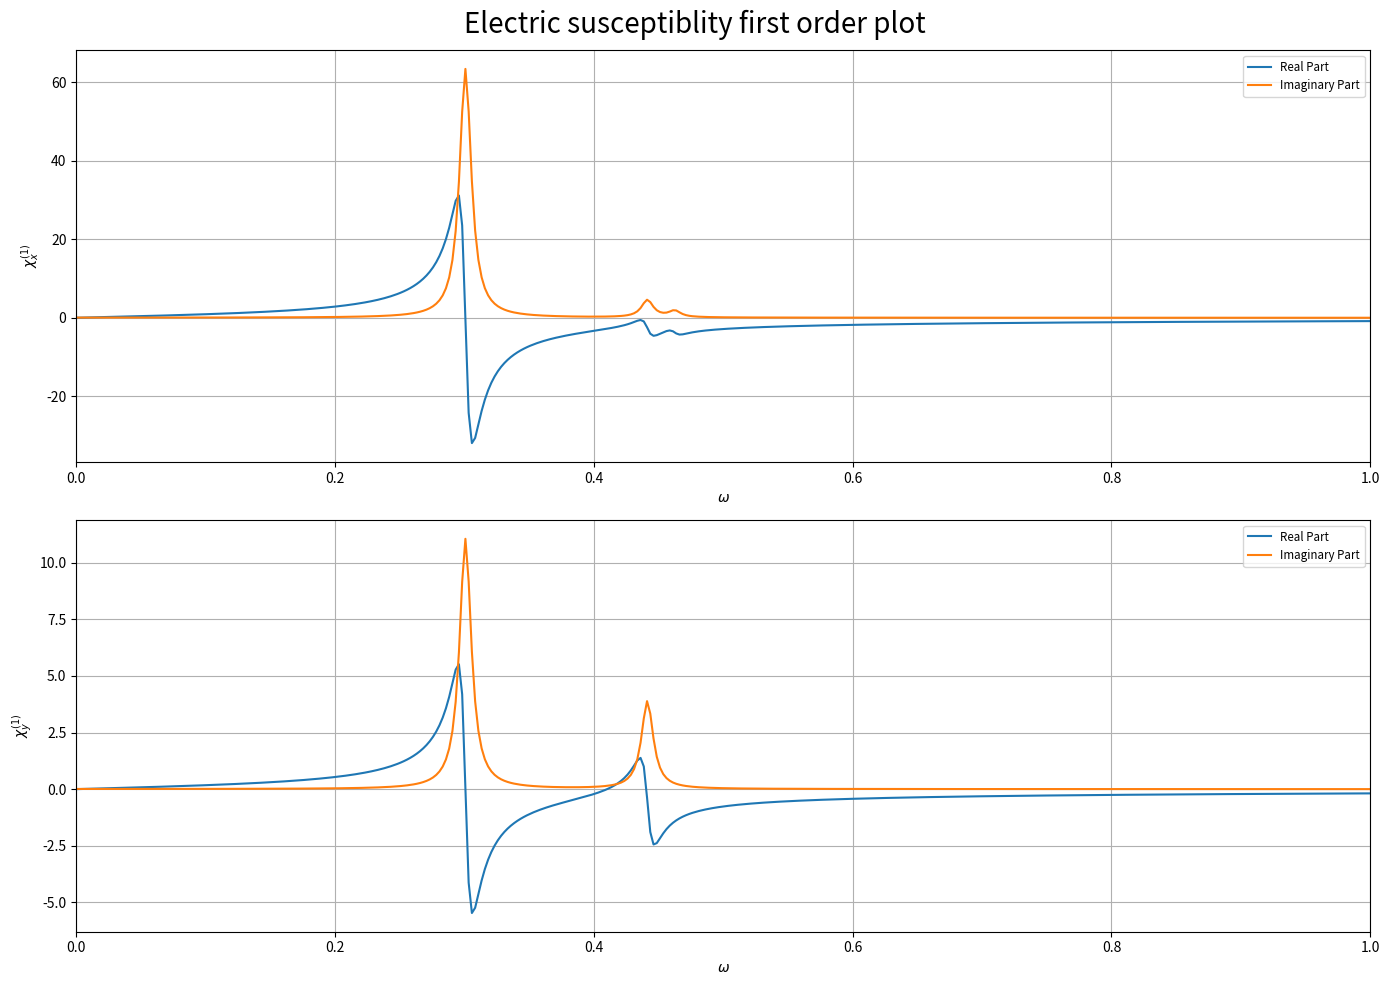

Reproduce this figure in Python.
import numpy as np
from fractions import Fraction as frac
import csv
import math as M
import matplotlib.pyplot as plt
from matplotlib.ticker import FuncFormatter, MultipleLocator
import sys
import time
from time import sleep

def loading(start,end):
    sys.stdout.write('\r')
    sys.stdout.write("[%-10s] %d%%" % ('='*int(start*100/end), 1*int(start*100/end)))
    sys.stdout.flush()
    sleep(0) #sleep(0.02)

def dirac_delta(x):
  if x == 0:
    return 1
  else:
    return 0

def WH_rotate(M, eigenvec):
    return np.conjugate(eigenvec).T @ M @ eigenvec

def HW_rotate(M, eigenvec):
    return eigenvec @ M @ np.conjugate(eigenvec).T

def sandwich_product(p,A,q):
  # Ensure p, A, and q are numpy arrays
  p = np.array(p)
  A = np.array(A)
  q = np.array(q)
  result = np.dot(np.conjugate(p).T, np.dot(A, q))
  return result

def e_k(t_0,vec_k,delta):
  # Initialize the result
  ek = 0+0j
  # Calculate the dot product of A and each vector in B, raise it to the power of 'e', and sum the results
  for i in range(delta.shape[1]):
    dot_product = np.dot(vec_k, delta[:, i])
    ek = ek+(np.exp(1j*dot_product))
  return -t_0*ek

#Fermi-Dirac distribution
def fermi_dis(E_n,mu=0.5,b=38.94):
  return 1.0/(1.0+np.exp(b*(E_n-mu)))

def Hamiltonian(h_dim,vec_k,a_cc,E_g,t_0,delta):
  H = np.zeros((h_dim, h_dim), dtype=complex)
  #ek=np.exp(-1j*vec_k[0]*a_cc)*(1.0+2.0*np.exp(1j*vec_k[0]*3.0*a_cc/2.0)*M.cos(M.sqrt(3.0)*vec_k[1]*a_cc/2.0))
  ek=e_k(t_0,vec_k,delta)
  #ek=np.exp(1j*np.dot(vec_k,delta[:,0]))+np.exp(1j*np.dot(vec_k,delta[:,1]))+np.exp(1j*np.dot(vec_k,delta[:,2]))
  for i in range(0,h_dim):
    for j in range(0,h_dim):
      if(i==j) :
        H[i,j]=(-1)**i*E_g/2.0
      elif(i<j) :
        H[i,j]=ek
      else:
        H[i,j]=np.conjugate(ek)
  #Various interacting terms can be added
  if not np.allclose(H, H.conj().T):
    print("!!! The Hamiltonian is not Hermitian !!!!")
    return np.zeros((h_dim, h_dim), dtype=complex)
  else:
    return H

#Fixing eigenvector phase
def fix_eigenvec_phase(eigenvec,h_dim):
  phase_m = np.zeros(h_dim, dtype=complex)
  # Rotation phase matrix
  for i in range(h_dim):
    phase_m[i] = np.exp(-1j * np.angle(eigenvec[i, i]))
    # Apply phase corrections
    eigenvec[:, i] = eigenvec[:, i]*phase_m[i]
  return eigenvec

#Wavefunction Gradient
def gradU(h_dim, k, a_cc, E_g, t_0, delta, dk=1e-3):
    s_dim=len(k)
    dpsi_dk = np.zeros((s_dim, h_dim, h_dim), dtype=complex)
    for i in range(s_dim):
        # Perturb along the i-th dimension
        k_perturb = k + dk * np.eye(s_dim)[:, i]
        k_perturb_neg = k - dk * np.eye(s_dim)[:, i]
        # Compute eigenstates for perturbed and perturbed negative k
        vx_p = np.linalg.eigh(Hamiltonian(h_dim, k_perturb, a_cc, E_g, t_0, delta))[1]
        vx_n = np.linalg.eigh(Hamiltonian(h_dim, k_perturb_neg, a_cc, E_g, t_0, delta))[1]
        fix_eigenvec_phase(vx_p, h_dim)
        fix_eigenvec_phase(vx_n, h_dim)
        # Numerical differentiation to find the gradient of eigenstates
        dpsi_dk[i,:,:] = (vx_p - vx_n) / (2 * dk)
    return dpsi_dk

#Hamiltonan gradient
def gradH(h_dim, k, a_cc, E_g, t_0, delta, dk=1e-3):
    s_dim=len(k)
    dH_dk = np.zeros((s_dim, h_dim, h_dim), dtype=complex)
    for i in range(s_dim):
        # Perturb along the i-th dimension
        k_perturb = k + dk * np.eye(s_dim)[:, i]
        k_perturb_neg = k - dk * np.eye(s_dim)[:, i]
        # Compute eigenstates for perturbed and perturbed negative k
        vx_p = Hamiltonian(h_dim, k_perturb, a_cc, E_g, t_0, delta)
        vx_n = Hamiltonian(h_dim, k_perturb_neg, a_cc, E_g, t_0, delta)
        # Numerical differentiation to find the gradient of eigenstates
        dH_dk[i] = (vx_p - vx_n) / (2 * dk)
    return dH_dk

#Wavefunction Gradient with Hamiltonian gauge
def gradU_H(h_dim, vec_k, a_cc, E_g, t_0, delta, dk=1e-3,eta=0.0+1e-5j):
    s_dim=len(vec_k)
    dH_k=gradH(h_dim,vec_k,a_cc,E_g,t_0,delta,dk)
    eigval, eigvec = np.linalg.eigh(Hamiltonian(h_dim,vec_k,a_cc,E_g,t_0,delta))
    off_diag = np.identity(h_dim, dtype=complex)
    dU_H=np.zeros((s_dim,h_dim,h_dim),dtype=complex)
    Dip_H=np.zeros((s_dim,h_dim,h_dim),dtype=complex)
    for a in range(s_dim):
      for n in range(h_dim):
        u_n=eigvec[:,n]
        E_n=eigval[n]
        s=np.zeros((1,h_dim))
        for m in range(h_dim):
          if m != n:
            u_m=eigvec[:,m]
            E_m=eigval[m]
            s=s+sandwich_product(u_m,WH_rotate(dH_k[a,:,:],eigvec),u_n)*u_m/(E_n-E_m+eta)
        dU_H[a,n,:]=s
        Dip_H[a,:,:]=WH_rotate(dH_k[a,:,:],eigvec)
      for i in range(h_dim):
        for j in range(h_dim):
          Dip_H[a,i, j] = Dip_H[a,i, j]*off_diag[i,j]
    for n in range(h_dim):
      for m in range(n+1,h_dim):
        Dip_H[:,m, n] = 1j * Dip_H[:,m, n] / (eigval[m] - eigval[n])
        Dip_H[:,m, n] = np.conj(Dip_H[:,m, n])
    return Dip_H, dU_H


# Function-1: Derived definition of linear coefficient
def linear_coefficient(h_dim, omega_space, eigval, eigvec, vec_k, a_cc, E_g, t_0, delta, eta=0+1e-4j):
    s_dim=len(vec_k)
    dk_psi = gradU_H(h_dim, vec_k, a_cc, E_g, t_0, delta)[1]
    lin_coff = np.zeros((s_dim, len(omega_space)),dtype=complex)
    E_vec=[0.0,0.1]
    for a in range(s_dim):
        for w_idx, w in enumerate(omega_space):
            X1 = 0.0 + 0.0j
            for i in range(h_dim):
                E_i = eigval[i]
                u_i = eigvec[:, i]
                for j in range(h_dim):
                  if j != i:
                    E_j = eigval[j]
                    X1 += abs(np.vdot(u_i, dk_psi[a, :, j]))**2/ (E_i - E_j - w- eta)
            lin_coff[a, w_idx] = X1
    return lin_coff
'''

# [redacted]
def linear_coefficient(h_dim, freqs, eigval, eigvec, vec_k, a_cc, E_g, t_0, delta, eta=0+1e-4j, nv=1):
    xhi = np.zeros(len(freqs), dtype=complex)
    Res = np.zeros((h_dim, h_dim), dtype=complex)
    Ef_vec=[0.0,0.1]
    Dip_H=gradU_H(h_dim, vec_k, a_cc, E_g, t_0, delta)[0]
    for iv in range(nv):
      for ic in range(nv, h_dim):
        Res[iv, ic] = np.sum(Dip_H[iv, ic, :] * Ef_vec[:])
        e_v = eigval[iv]
        e_c = eigval[ic]
        for ifreq, w in enumerate(freqs):
          xhi[ifreq] = abs(Res[iv, ic])**2 / (e_c - e_v - w - eta )
    xhi = xhi
    return xhi

# Function-3: Analytical definition of linear coefficient from notes
def linear_coefficient(h_dim, freqs, eigval, eigvec, vec_k, a_cc, E_g, t_0, delta, eta=0+1e-4j, nv=1):
    xhi = np.zeros((s_dim, len(freqs)), dtype=complex)
    dH_k=gradH(h_dim,vec_k,a_cc,E_g,t_0,delta)
    for a in range(s_dim):
      for i in range(h_dim):
        ei=eigval[i]
        u_i=eigvec[:,i]
        for j in range(h_dim):
          if j != i:
            ej=eigval[j]
            u_j=eigvec[:,j]
            numer=abs(sandwich_product(u_i,dH_k[a,:,:],u_j))**2*(fermi_dis(ei)-fermi_dis(ej))
            denomer=(ej-ei)**2
            for ifreq, w in enumerate(freqs):
              xhi[a,ifreq]=(numer/denomer)*(1.0/(w-ej-ei+eta))
    return xhi
'''
# Parameters
ha2ev=27.211396132              #Hartree to eV
E_g=3.625*2.0/ha2ev             #Energy Gap
t_0=2.30/ha2ev                  #NN hopping parameter
h_dim=2                         #Hamiltonian dimension
s_dim=2                         #Spatial dimension
a_cc=2.632                      #Lattice constant
Num_k=3 #401                       #Number of k points
k_1=-M.pi/a_cc                  #Starting k-value
k_2=-1*k_1                      #Ending k-value

# Create a 2x2 matrix with zeros
delta = np.full((s_dim,3),1.0)
a = np.full((s_dim,s_dim),1.0)
vec_k = np.full((s_dim),k_1)
H = np.zeros((h_dim, h_dim), dtype=complex)
eigenvectors = np.zeros((h_dim, h_dim), dtype=complex)
eigenvalues = np.zeros((1, h_dim), dtype=complex)
k_points_1D=np.linspace(k_1, k_2, Num_k)
max_omega=1.0
omega_space = np.linspace(0.0, max_omega, 400)
chi_r=np.zeros((s_dim,len(omega_space)),dtype=float)
chi_i=np.zeros((s_dim,len(omega_space)),dtype=float)
chi=np.zeros((Num_k,Num_k,s_dim,len(omega_space)),dtype=complex)

#Lattice vectors
a[:,0]=(a_cc/2.0)*np.array([3.0,  M.sqrt(3.0)])
a[:,1]=(a_cc/2.0)*np.array([3.0, -M.sqrt(3.0)])

# Nearest Neighbour vectors:
delta[:,0]=(a_cc/2.0)*np.array([1.0,  M.sqrt(3.0)])
delta[:,1]=(a_cc/2.0)*np.array([1.0, -M.sqrt(3.0)])
delta[:,2]=(a_cc)*np.array([-1, 0])



#=========================================================Processing===========================================================================
iter=0
for kp_x,vec_k[0] in enumerate(k_points_1D):
  loading(kp_x+1,Num_k)
  for kp_y,vec_k[1] in enumerate(k_points_1D):
    H=Hamiltonian(h_dim,vec_k,a_cc,E_g,t_0,delta)
    eigenvalues, eigenvectors = np.linalg.eigh(H)
    chi[kp_x,kp_y,:,:] = linear_coefficient(h_dim, omega_space, eigenvalues, eigenvectors, vec_k, a_cc, E_g, t_0, delta, eta=0+(0.15/ha2ev)*1j)
    for s in range(s_dim):
      chi_r[s,:]=chi_r[s,:]+chi[kp_x,kp_y,s,:].real/Num_k
      chi_i[s,:]=chi_i[s,:]+chi[kp_x,kp_y,s,:].imag/Num_k



#======================================================Data======================================================================================
print('\n \t')
for i,w in enumerate(omega_space):
  print("{3}) {0}, {1}, {2}".format(w, chi_r[0,i], chi_i[0,i], i+1))

print('\n \t')
for i,w in enumerate(omega_space):
  print("{3}) {0}, {1}, {2}".format(w, chi_r[1,i], chi_i[1,i], i+1))


#=========================================================Linear coefficient plot===============================================================
# Plot results
fig, axs = plt.subplots(2, 1, figsize=(14, 10))
fig.suptitle('Electric susceptiblity first order plot', fontsize=20)
chi_r=chi_r/float(Num_k)
chi_i=chi_i/float(Num_k)

for s in range(s_dim):
    axs[s].plot(omega_space, chi_r[s, :], label=f'Real Part')
    axs[s].plot(omega_space, chi_i[s, :], label=f'Imaginary Part')
    axs[s].set_xlabel('$\omega$')
    axs[s].set_xlim(0,max_omega)
    if s == 0:
      axs[s].set_ylabel('$\chi^{(1)}_x$')
    else:
      axs[s].set_ylabel('$\chi^{(1)}_y$')
    axs[s].legend(loc='upper right', fontsize='small')
    axs[s].grid(True)

plt.tight_layout()
plt.show()
